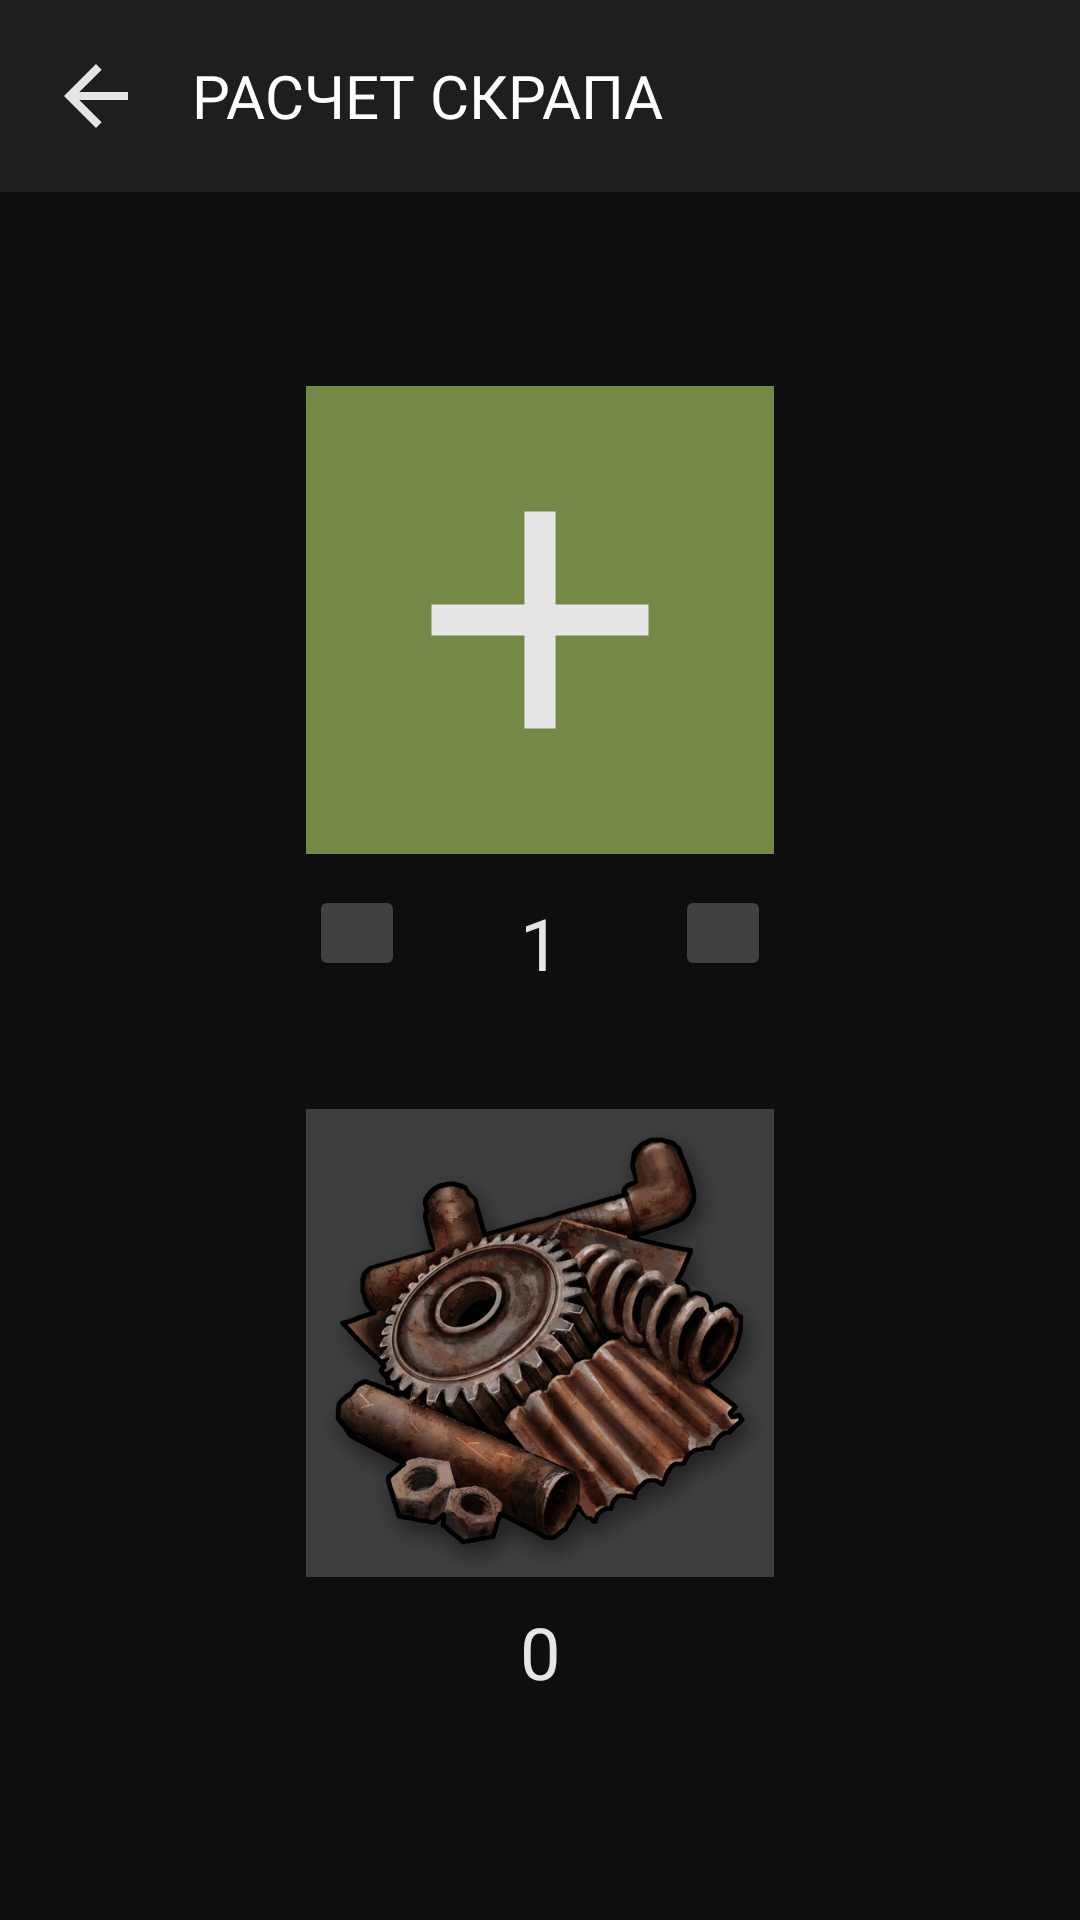

Reconstruct the res/layout file that produces this screen, plus the resources it refers to.
<!-- AndroidManifest.xml: application theme Theme.RustRaid -->
<!-- res/layout/activity_shop_calculator.xml -->
<?xml version="1.0" encoding="utf-8"?>
<androidx.constraintlayout.widget.ConstraintLayout xmlns:android="http://schemas.android.com/apk/res/android"
    xmlns:app="http://schemas.android.com/apk/res-auto"
    xmlns:tools="http://schemas.android.com/tools"
    android:layout_width="match_parent"
    android:layout_height="match_parent"
    android:background="@color/bg1"
    tools:context=".ShopCalculator">

    <include
        android:id="@+id/include6"
        layout="@layout/toolbar_scrap" />

    <TableLayout
        android:layout_width="wrap_content"
        android:layout_height="wrap_content"

        app:layout_constraintBottom_toBottomOf="parent"
        app:layout_constraintEnd_toEndOf="parent"
        app:layout_constraintStart_toStartOf="parent"
        app:layout_constraintTop_toBottomOf="@+id/include6">

        <TableRow
            android:layout_width="wrap_content"
            android:layout_height="wrap_content"
            android:gravity="center">

            <ImageView
                android:id="@+id/imgSold"
                android:layout_width="156dp"
                android:layout_height="156dp"
                android:onClick="OpenSold"
                android:src="@drawable/plus_btn"
                tools:ignore="MissingConstraints" />
        </TableRow>

        <TableRow
            android:layout_height="50dp"
            android:layout_marginBottom="32dp"
            android:gravity="center">

            <RelativeLayout>


                <Button
                    android:id="@+id/btn_close"
                    android:layout_width="32dp"
                    android:layout_height="32dp"
                    android:layout_centerVertical="true"
                    android:layout_marginTop="20dp"
                    android:layout_toStartOf="@id/inputSould"
                    android:backgroundTint="#404141"
                    android:insetTop="0dp"
                    android:insetBottom="0dp"
                    android:textIsSelectable="false"
                    app:cornerRadius="32dp"
                    app:icon="@drawable/minus_icon"
                    app:iconGravity="textEnd"
                    app:iconPadding="0dp"
                    app:iconSize="24dp"
                    app:iconTint="#E6E6E6" />

                <EditText
                    android:id="@+id/inputSould"
                    android:layout_width="90dp"
                    android:layout_height="50dp"
                    android:layout_centerHorizontal="true"
                    android:layout_marginTop="3dp"
                    android:backgroundTint="@android:color/transparent"
                    android:ems="10"
                    android:fontFamily="@font/roboto_bold"
                    android:gravity="center"
                    android:inputType="number"
                    android:maxLength="5"
                    android:text="1"
                    android:textAlignment="center"
                    android:textColor="@color/text"
                    android:textSize="24sp" />

                <Button
                    android:id="@+id/btn_plus"
                    android:layout_width="32dp"
                    android:layout_height="32dp"
                    android:layout_centerVertical="true"
                    android:layout_marginTop="20dp"
                    android:layout_toEndOf="@id/inputSould"
                    android:backgroundTint="#404141"
                    android:insetTop="0dp"
                    android:insetBottom="0dp"
                    android:textIsSelectable="false"
                    app:cornerRadius="32dp"
                    app:icon="@drawable/plus_icon"
                    app:iconGravity="textEnd"
                    app:iconPadding="0dp"
                    app:iconSize="24dp"
                    app:iconTint="#E6E6E6" />
            </RelativeLayout>

        </TableRow>

        <TableRow android:gravity="center">

            <ImageView
                android:id="@+id/imgScrap"
                android:layout_width="156dp"
                android:layout_height="156dp"
                android:src="@drawable/scrap"
                tools:ignore="MissingConstraints" />
        </TableRow>

        <TableRow
            android:layout_height="50dp"
            android:gravity="center">

            <TextView
                android:id="@+id/countScrap"
                android:layout_width="100dp"
                android:layout_height="50dp"
                android:backgroundTint="@android:color/transparent"
                android:ems="10"
                android:fontFamily="@font/roboto_bold"
                android:gravity="center"
                android:maxLength="6"
                android:text="0"
                android:textColor="@color/text"
                android:textSize="24sp" />

        </TableRow>
    </TableLayout>

</androidx.constraintlayout.widget.ConstraintLayout>
<!-- res/layout/toolbar_scrap.xml (included above) -->
<?xml version="1.0" encoding="utf-8"?>
<RelativeLayout xmlns:android="http://schemas.android.com/apk/res/android"
    xmlns:tools="http://schemas.android.com/tools"
    android:layout_width="match_parent"
    android:layout_height="wrap_content"
    android:background="@color/toolbar">

    <RelativeLayout
        android:layout_width="match_parent"
        android:layout_height="wrap_content"
        android:padding="16dp"
        tools:ignore="MissingConstraints">

        <ImageView
            android:id="@+id/arrow_back_icon"
            android:layout_width="wrap_content"
            android:layout_height="wrap_content"
            android:layout_centerVertical="true"
            android:contentDescription="@string/todo"
            android:onClick="GoToHome"
            android:src="@drawable/arrow_back" />

        <TextView
            android:layout_width="wrap_content"
            android:layout_height="wrap_content"
            android:layout_centerInParent="true"
            android:layout_marginStart="16dp"
            android:layout_toEndOf="@+id/arrow_back_icon"
            android:fontFamily="@font/roboto_condensed_bold"
            android:letterSpacing="0"
            android:text="@string/scrap"
            android:textColor="@color/white"
            android:textSize="20sp" />
    </RelativeLayout>



</RelativeLayout>
<!-- resources referenced by this layout -->
<resources>
  <color name="bg1">#0E0E0E</color>
  <color name="text">#E6E6E6</color>
  <color name="toolbar">#1E1E1F</color>
  <color name="white">#FFFFFFFF</color>
  <!-- drawable arrow_back (drawable) -->
  <vector xmlns:android="http://schemas.android.com/apk/res/android"
      android:width="32dp"
      android:height="32dp"
      android:viewportWidth="32"
      android:viewportHeight="32">
    <path
        android:pathData="M26.667,14.667H10.44L17.893,7.213L16,5.333L5.333,16L16,26.667L17.88,24.787L10.44,17.333H26.667V14.667Z"
        android:fillColor="#E6E6E6"/>
  </vector>
  <!-- drawable minus_icon (drawable) -->
  <vector xmlns:android="http://schemas.android.com/apk/res/android"
      android:width="32dp"
      android:height="32dp"
      android:viewportWidth="32"
      android:viewportHeight="32">
    <path
        android:pathData="M25.333,17.333H17.333H14.667H6.667V14.667H14.667L17.333,14.667L25.333,14.667V17.333Z"
        android:fillColor="#E6E6E6"/>
  </vector>
  <!-- drawable plus_btn (drawable) -->
  <vector xmlns:android="http://schemas.android.com/apk/res/android"
      android:width="156dp"
      android:height="156dp"
      android:viewportWidth="156"
      android:viewportHeight="156">
    <path
        android:pathData="M0,0h156v156h-156z"
        android:fillColor="#748946"/>
    <path
        android:pathData="M114.17,83.17H83.17V114.17H72.83V83.17H41.83V72.83H72.83V41.83H83.17V72.83H114.17V83.17Z"
        android:fillColor="#E6E6E6"/>
  </vector>
  <!-- drawable plus_icon (drawable) -->
  <vector xmlns:android="http://schemas.android.com/apk/res/android"
      android:width="32dp"
      android:height="32dp"
      android:viewportWidth="32"
      android:viewportHeight="32">
    <path
        android:pathData="M25.333,17.333H17.333V25.333H14.667V17.333H6.667V14.667H14.667V6.667H17.333V14.667H25.333V17.333Z"
        android:fillColor="#E6E6E6"/>
  </vector>
  <!-- drawable scrap: png bitmap (drawable, 365414 bytes) -->
  <string name="scrap">РАСЧЕТ СКРАПА</string>
  <string name="todo">TODO</string>
  <style name="Theme.RustRaid" parent="Theme.MaterialComponents.DayNight.NoActionBar">
          
          <item name="colorPrimary">@color/bg1</item>
          <item name="colorPrimaryVariant">@color/bg2</item>
          <item name="colorOnPrimary">@color/bg1</item>
          
          <item name="colorSecondary">@color/bg1</item>
          <item name="colorSecondaryVariant">@color/bg1</item>
          <item name="colorOnSecondary">@color/black</item>
          
          <item name="android:statusBarColor" tools:targetApi="l">?attr/colorPrimaryVariant</item>
          
      </style>
  <color name="bg2">#1E1E1F</color>
  <color name="black">#FF000000</color>
</resources>
